The GitHub repository ZEROBZ3RT/RModel contains a labelled image folder "dataset_split" with 2 categories: plastic, vidrio. Examples follow, each with its label.

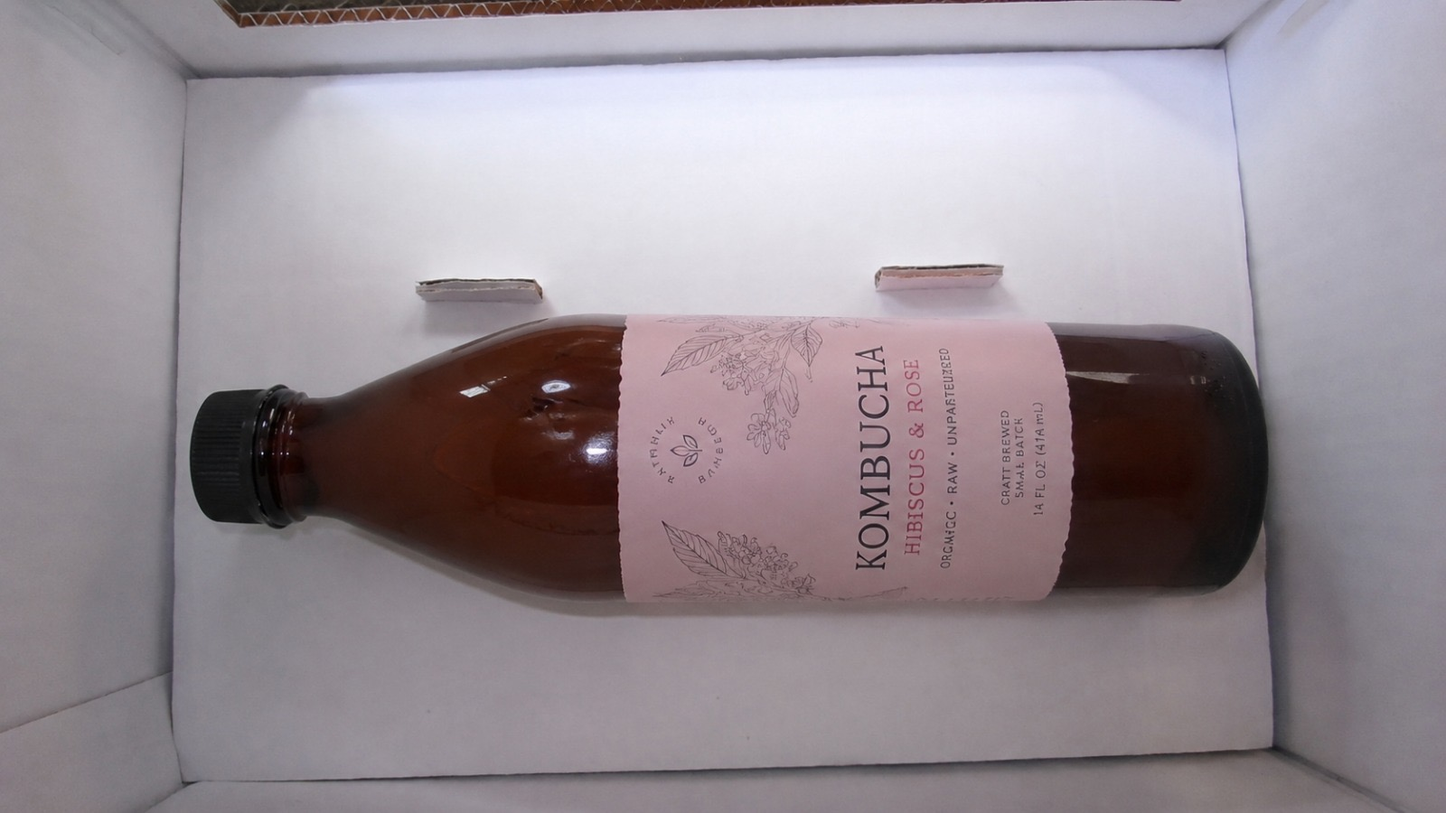
Label: vidrio

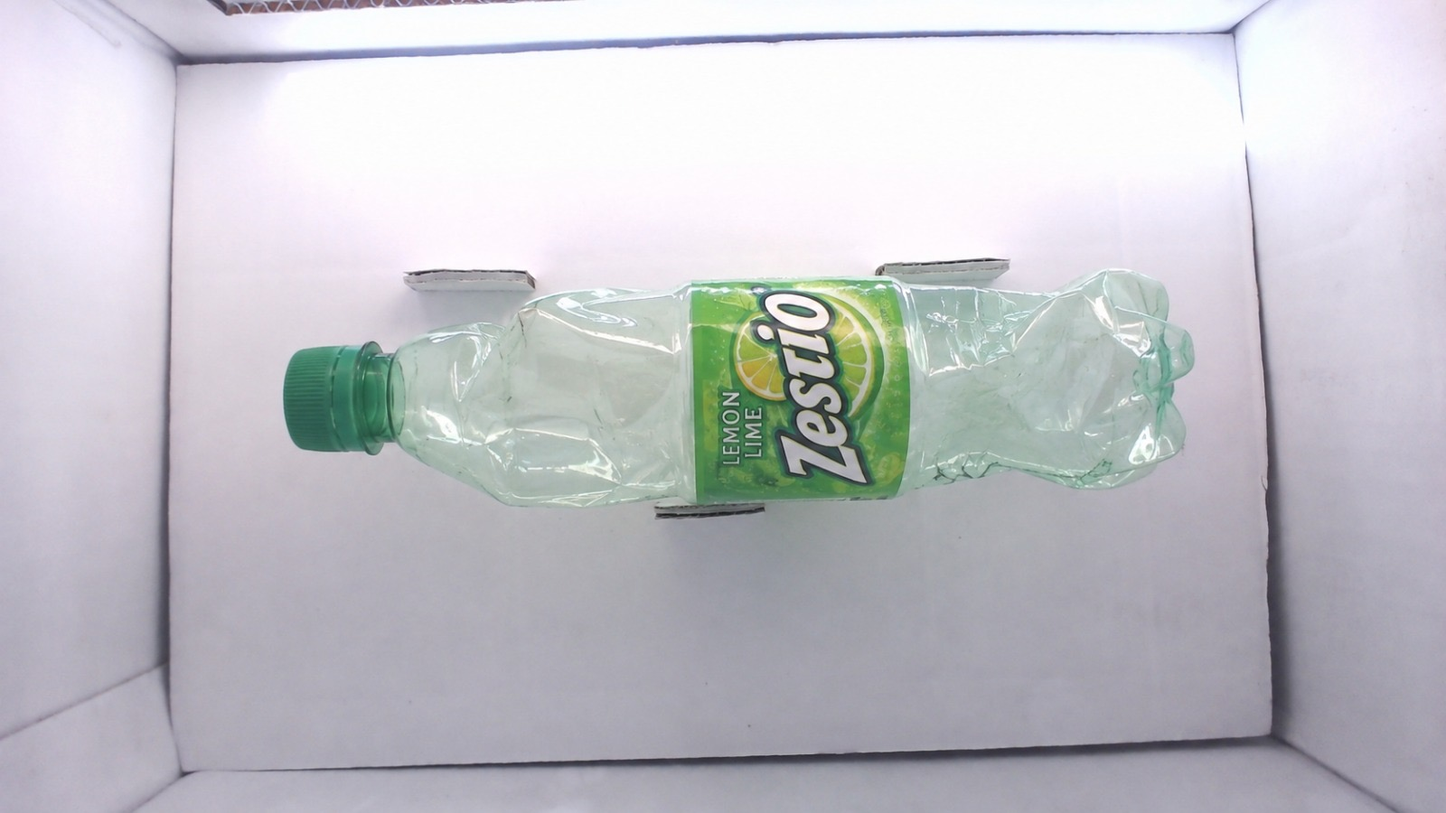
Label: plastic

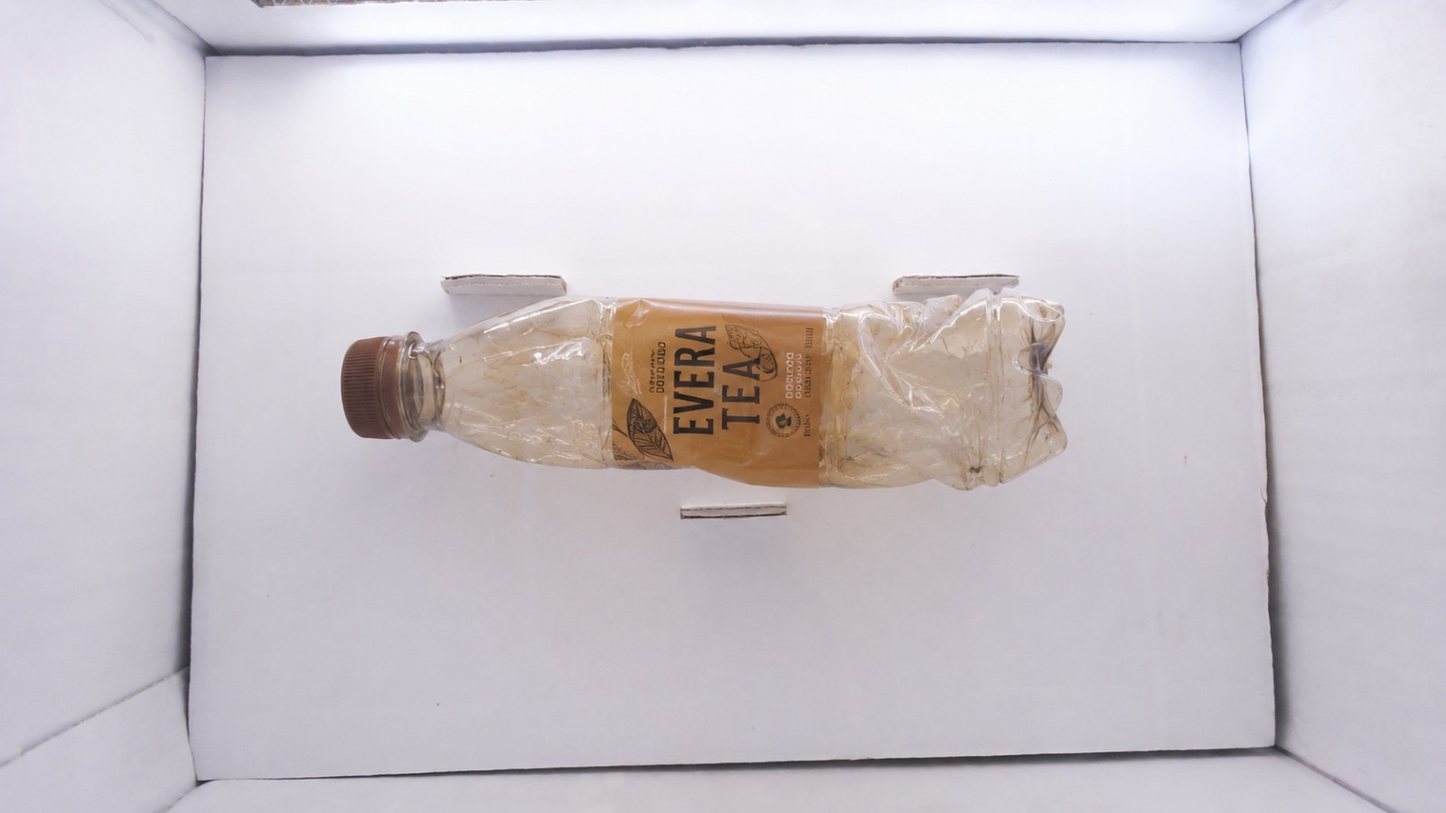
Label: plastic

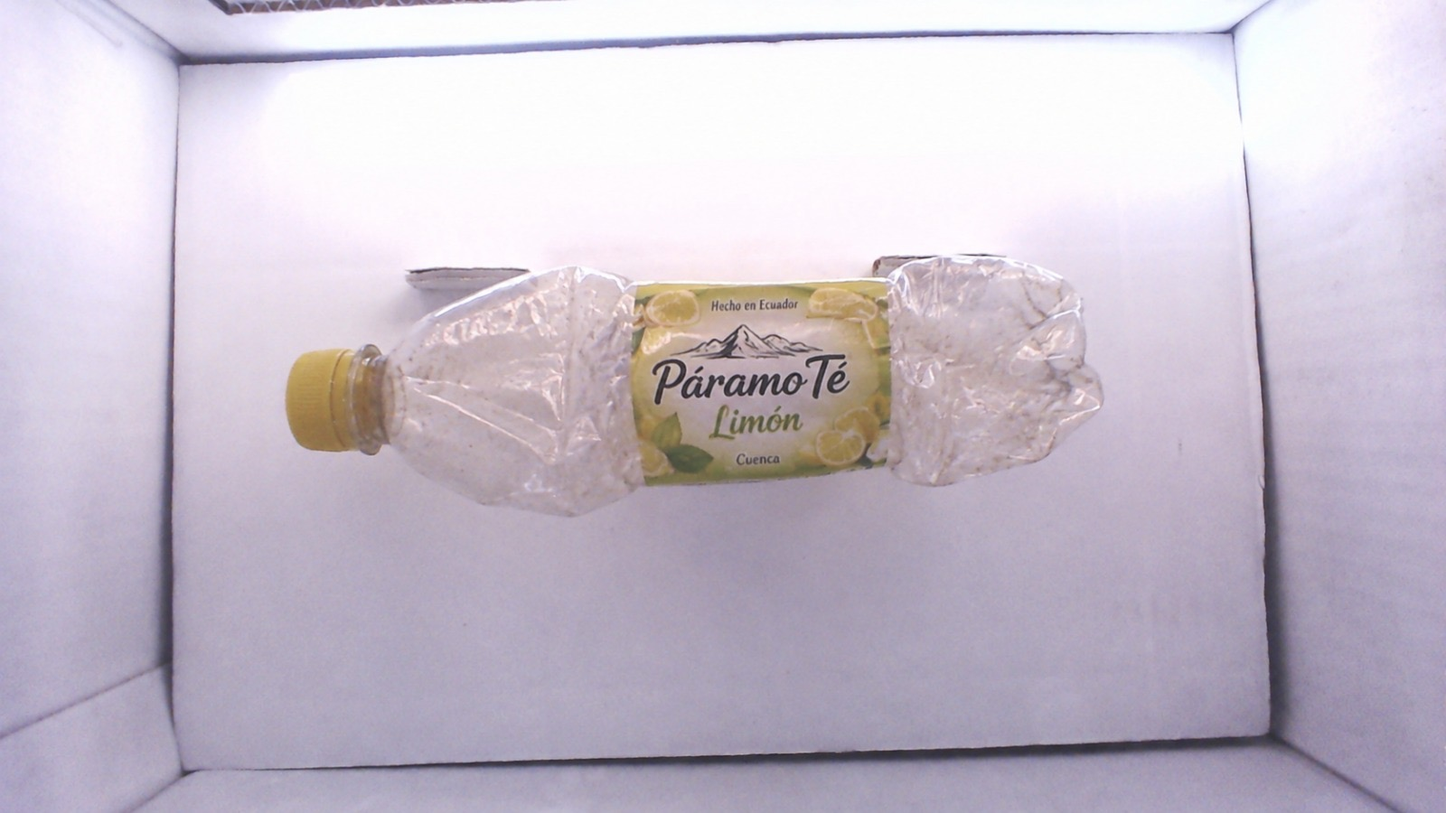
Label: plastic

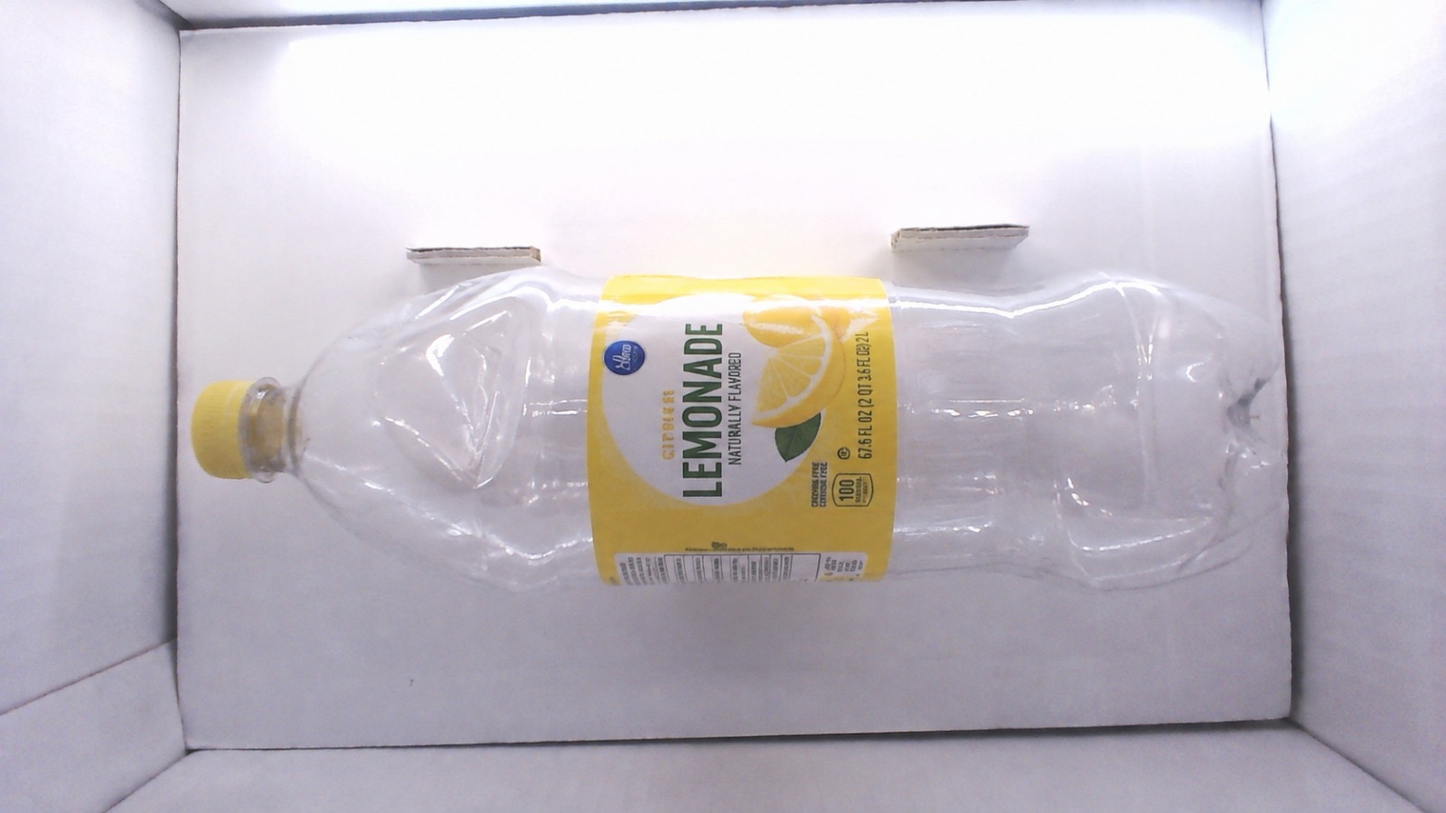
Label: plastic

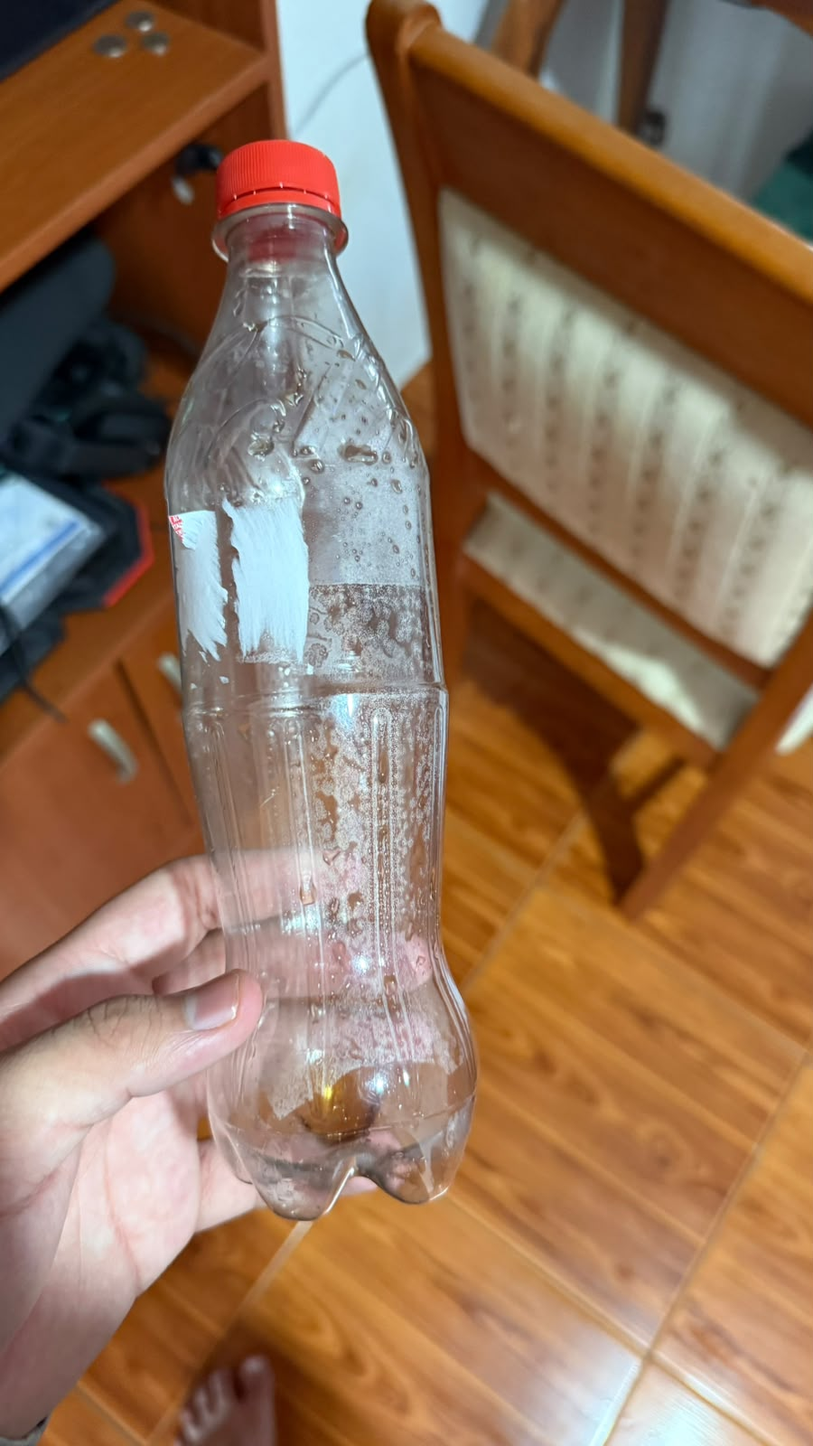
Label: plastic
